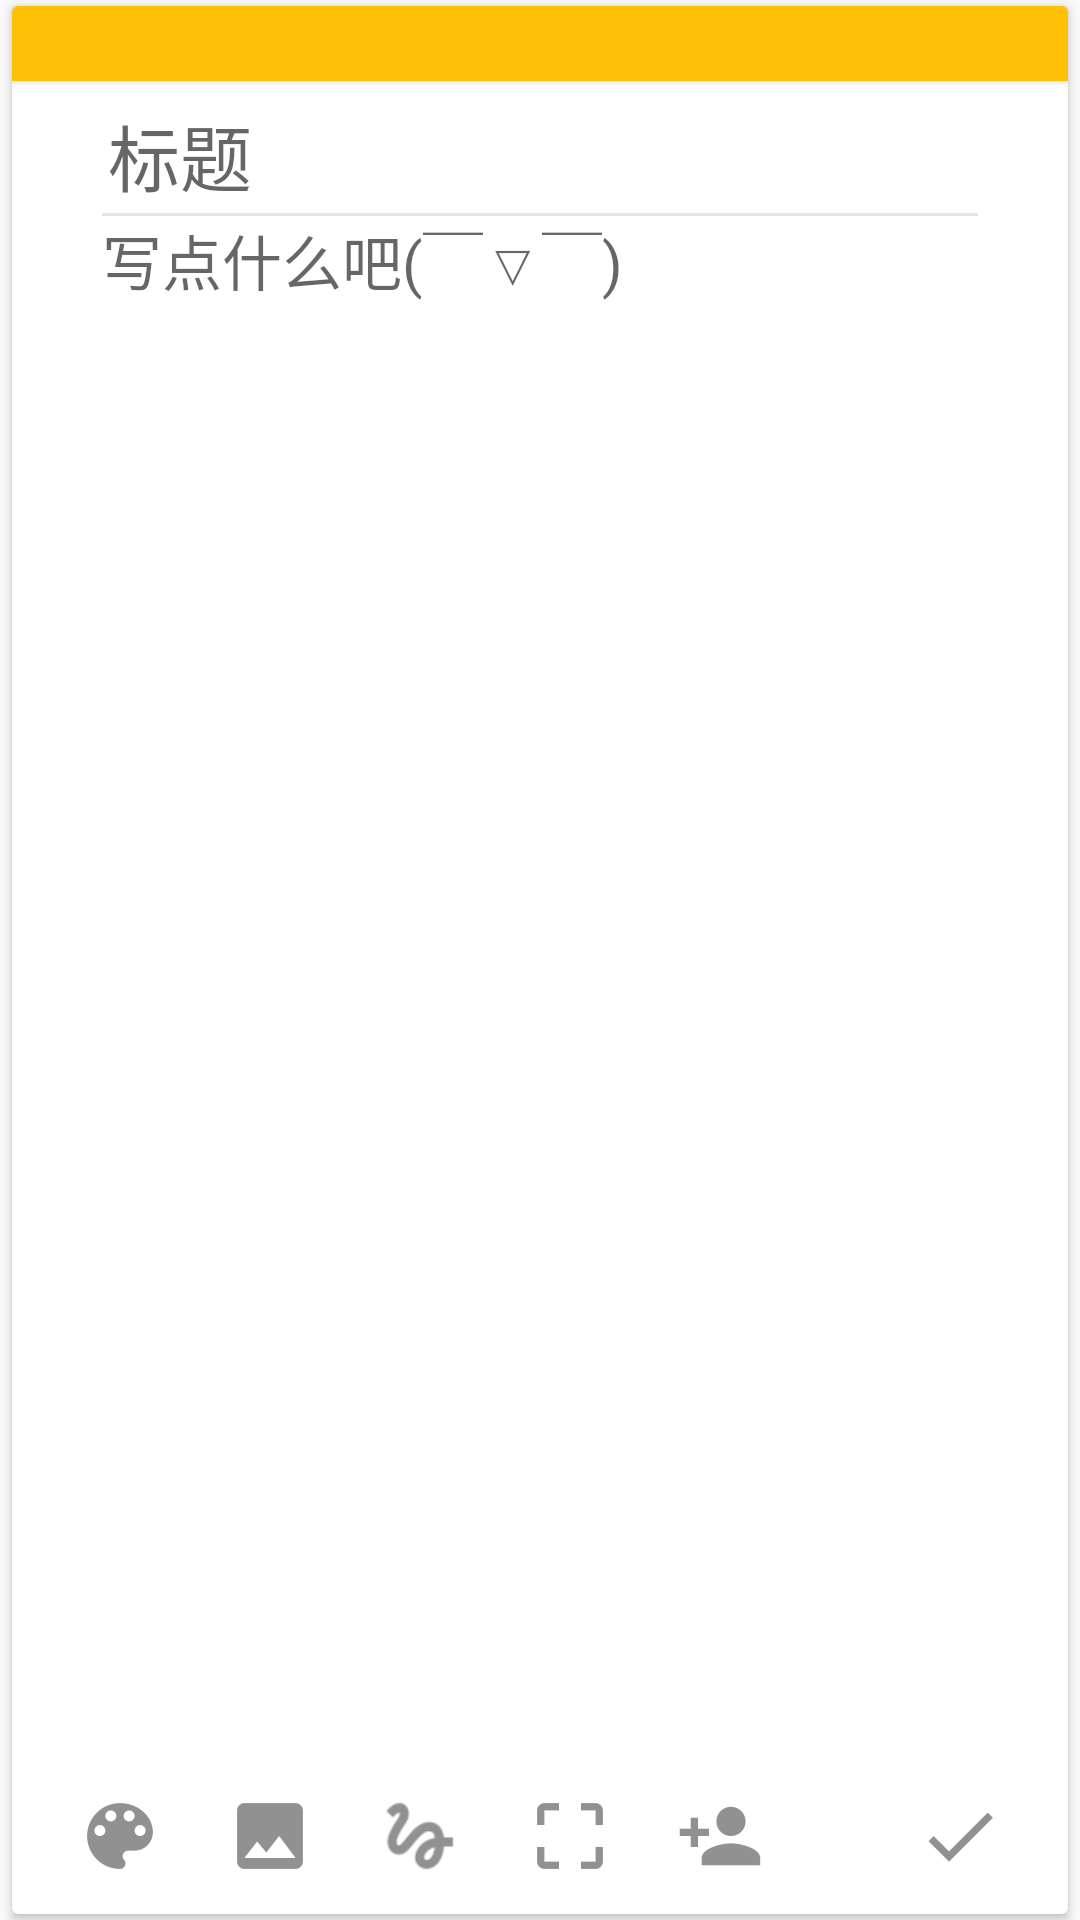

Reconstruct the res/layout file that produces this screen, plus the resources it refers to.
<!-- AndroidManifest.xml: application theme AppTheme -->
<!-- res/layout/activity_edit.xml -->
<?xml version="1.0" encoding="utf-8"?>
<RelativeLayout xmlns:android="http://schemas.android.com/apk/res/android"
    xmlns:tools="http://schemas.android.com/tools"
    xmlns:app="http://schemas.android.com/apk/res-auto"
    android:id="@+id/edit_main"
    android:layout_width="match_parent"
    android:layout_height="match_parent"
    android:layout_margin="4dp"
    tools:context="com.android.john.note.EditActivity">

    <android.support.v7.widget.CardView
        android:id="@+id/edit_cardview"
        android:layout_width="match_parent"
        android:layout_height="match_parent"
        android:layout_centerHorizontal="true"
        android:layout_centerVertical="true"
        android:layout_marginBottom="4dp"
        android:layout_marginLeft="4dp"
        android:layout_marginRight="4dp">

        <TextView
            android:id="@+id/edit_color"
            android:layout_width="match_parent"
            android:layout_height="25dp"
            android:layout_gravity="top"
            android:background="@color/colorAccent"
            android:elevation="2dp"
            />

        <RelativeLayout
            android:id="@+id/edit_panel"
            android:layout_width="match_parent"
            android:layout_height="wrap_content"
            android:layout_margin="30dp"
            >

            <EditText
                android:id="@+id/edit_title"
                android:layout_width="match_parent"
                android:layout_height="wrap_content"
                android:layout_margin="2dp"
                android:background="@color/colorWhite"
                android:hint="@string/edit_title_hint"
                android:textColor="@color/colorGray"
                android:textSize="24sp"/>

            <ImageView
                android:id="@+id/edit_divider"
                android:layout_width="360dp"
                android:layout_height="1dp"
                android:layout_below="@id/edit_title"
                android:layout_centerHorizontal="true"
                android:background="#E5E5E5"
                />

            <EditText
                android:id="@+id/edit_content"
                android:layout_width="match_parent"
                android:layout_height="wrap_content"
                android:layout_below="@id/edit_divider"
                android:layout_centerHorizontal="true"
                android:layout_centerVertical="true"
                android:background="@color/colorWhite"
                android:hint="@string/edit_content_hint"
                android:textColor="@color/colorGray"
                android:textSize="20sp"
                android:paddingBottom="50dp"
                />

        </RelativeLayout>

        <RelativeLayout
            android:id="@+id/btn_bar"
            android:layout_width="match_parent"
            android:layout_height="60dp"
            android:layout_gravity="bottom"
            android:layout_marginBottom="10dp"
            android:background="@color/colorWhite"
            android:paddingLeft="5dp"
            android:paddingRight="5dp"
            >

            <LinearLayout
                android:layout_width="match_parent"
                android:layout_height="35dp"
                android:layout_marginBottom="20dp"
                android:background="@color/colorWhite"
                android:orientation="horizontal">

                <TextView
                    android:id="@+id/edit_time"
                    android:layout_width="wrap_content"
                    android:layout_height="wrap_content"
                    android:layout_gravity="left"
                    android:layout_marginLeft="20dp"
                    android:textColor="@color/colorLight_gray"/>
            </LinearLayout>

            <RelativeLayout
                android:layout_width="match_parent"
                android:layout_height="wrap_content"
                android:layout_alignParentBottom="true">

                <ImageButton
                    android:id="@+id/edit_color_choose"
                    android:layout_width="wrap_content"
                    android:layout_height="wrap_content"
                    android:layout_alignParentLeft="true"
                    android:layout_marginLeft="10dp"
                    android:layout_centerHorizontal="true"
                    android:paddingLeft="5dp"
                    android:paddingRight="5dp"
                    android:background="@null"

                    app:srcCompat="@drawable/ic_edit_color"/>

                <ImageButton
                    android:id="@+id/edit_pic_add"
                    android:layout_width="wrap_content"
                    android:layout_height="wrap_content"
                    android:layout_alignLeft="@id/edit_color_choose"
                    android:layout_marginLeft="@dimen/btn_margin"
                    android:paddingLeft="5dp"
                    android:paddingRight="5dp"
                    android:background="@null"
                    app:srcCompat="@drawable/ic_edit_pic"/>

                <ImageButton
                    android:id="@+id/edit_handwriting"
                    android:layout_width="wrap_content"
                    android:layout_height="wrap_content"
                    android:layout_alignLeft="@id/edit_pic_add"
                    android:layout_marginLeft="@dimen/btn_margin"
                    android:background="@null"
                    android:paddingLeft="5dp"
                    android:paddingRight="5dp"
                    app:srcCompat="@drawable/ic_edit_handwriting"/>

                <ImageButton
                    android:id="@+id/edit_scan"
                    android:layout_width="wrap_content"
                    android:layout_height="wrap_content"
                    android:layout_alignLeft="@id/edit_handwriting"
                    android:layout_marginLeft="@dimen/btn_margin"
                    android:background="@null"
                    android:paddingLeft="5dp"
                    android:paddingRight="5dp"
                    app:srcCompat="@drawable/ic_edit_scan"
                    />

                <ImageButton
                    android:id="@+id/edit_team"
                    android:layout_width="wrap_content"
                    android:layout_height="wrap_content"
                    android:layout_alignLeft="@id/edit_scan"
                    android:layout_marginLeft="@dimen/btn_margin"
                    android:background="@null"
                    android:paddingLeft="5dp"
                    android:paddingRight="5dp"
                    app:srcCompat="@drawable/ic_edit_team"
                    />

                <ImageButton
                    android:id="@+id/edit_save"
                    android:layout_width="wrap_content"
                    android:layout_height="wrap_content"
                    android:layout_alignParentRight="true"
                    android:layout_marginRight="10dp"
                    android:background="@null"
                    android:paddingLeft="5dp"
                    android:paddingRight="5dp"
                    app:srcCompat="@drawable/ic_edit_save"
                    />
            </RelativeLayout>
        </RelativeLayout>


    </android.support.v7.widget.CardView>

</RelativeLayout>
<!-- resources referenced by this layout -->
<resources>
  <color name="colorAccent">#FFc107</color>
  <color name="colorGray">#757575</color>
  <color name="colorLight_gray">#bdbdbd</color>
  <color name="colorWhite">#FFFFFF</color>
  <dimen name="btn_margin">30dp</dimen>
  <!-- drawable ic_edit_color (drawable) -->
  <vector xmlns:android="http://schemas.android.com/apk/res/android"
          android:width="24dp"
          android:height="24dp"
          android:viewportWidth="24.0"
          android:viewportHeight="24.0">
      <path
          android:fillColor="#757575"
          android:pathData="M21.47,4.35L20.13,3.79V12.82L22.56,6.96C22.97,5.94 22.5,4.77 21.47,4.35M1.97,8.05L6.93,20C7.24,20.77 7.97,21.24 8.74,21.26C9,21.26 9.27,21.21 9.53,21.1L16.9,18.05C17.65,17.74 18.11,17 18.13,16.26C18.14,16 18.09,15.71 18,15.45L13,3.5C12.71,2.73 11.97,2.26 11.19,2.25C10.93,2.25 10.67,2.31 10.42,2.4L3.06,5.45C2.04,5.87 1.55,7.04 1.97,8.05M18.12,4.25A2,2 0,0 0,16.12 2.25H14.67L18.12,10.59"/>
  </vector>
  <!-- drawable ic_edit_handwriting: png bitmap (drawable-hdpi, 884 bytes) -->
  <!-- drawable ic_edit_pic: png bitmap (drawable-hdpi, 484 bytes) -->
  <!-- drawable ic_edit_save: png bitmap (drawable-hdpi, 310 bytes) -->
  <!-- drawable ic_edit_scan (drawable) -->
  <vector xmlns:android="http://schemas.android.com/apk/res/android"
          android:width="24dp"
          android:height="24dp"
          android:viewportWidth="24.0"
          android:viewportHeight="24.0">
      <path
          android:fillColor="#757575"
          android:pathData="M3,5v4h2L5,5h4L9,3L5,3c-1.1,0 -2,0.9 -2,2zM5,15L3,15v4c0,1.1 0.9,2 2,2h4v-2L5,19v-4zM19,19h-4v2h4c1.1,0 2,-0.9 2,-2v-4h-2v4zM19,3h-4v2h4v4h2L21,5c0,-1.1 -0.9,-2 -2,-2z"/>
  </vector>
  <!-- drawable ic_edit_team (drawable) -->
  <vector xmlns:android="http://schemas.android.com/apk/res/android"
          android:width="24dp"
          android:height="24dp"
          android:viewportWidth="24.0"
          android:viewportHeight="24.0">
      <path
          android:fillColor="#757575"
          android:pathData="M15,14C12.33,14 7,15.33 7,18V20H23V18C23,15.33 17.67,14 15,14M6,10V7H4V10H1V12H4V15H6V12H9V10M15,12A4,4 0,0 0,19 8A4,4 0,0 0,15 4A4,4 0,0 0,11 8A4,4 0,0 0,15 12Z"/>
  </vector>
  <string name="edit_content_hint">写点什么吧(￣▽￣)"</string>
  <string name="edit_title_hint">标题</string>
  <style name="AppTheme" parent="Theme.AppCompat.Light.NoActionBar">
          
          <item name="colorPrimary">@color/colorPrimary</item>
          <item name="colorPrimaryDark">@color/colorPrimaryDark</item>
          <item name="colorAccent">@color/colorAccent</item>
      </style>
  <color name="colorPrimary">#00BCD4</color>
  <color name="colorPrimaryDark">#0097A7</color>
</resources>
